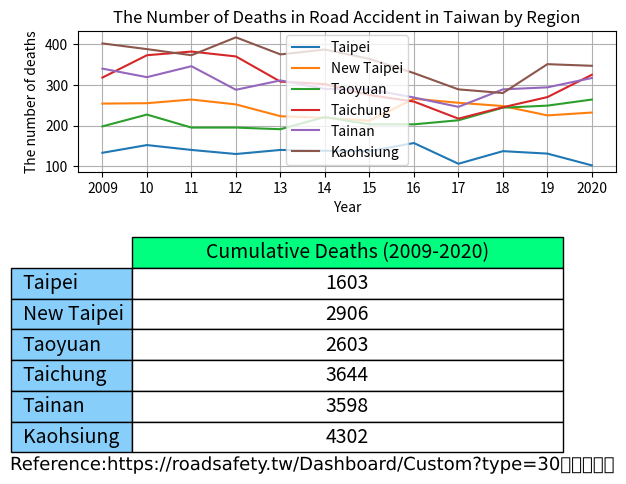

Recreate this plot in Python.
import matplotlib.colors as colour
import matplotlib.patheffects as path_effects
import matplotlib.pyplot as plt
import pandas as pd

administrative_duty = ["Taipei", "New Taipei", "Taoyuan", "Taichung", "Tainan", "Kaohsiung"]

year = ["2009", "10", "11", "12", "13", "14", "15", "16", "17", "18", "19", "2020"]

death = [[133, 254, 198, 318, 340, 402],  # 2009
         [152, 255, 227, 373, 319, 388],  # 2010
         [140, 264, 195, 382, 346, 373],  # 2011
         [130, 252, 195, 370, 288, 417],  # 2012
         [140, 223, 191, 308, 311, 375],  # 2013
         [138, 219, 221, 302, 290, 387],  # 2014
         [137, 212, 203, 275, 289, 364],  # 2015
         [157, 266, 203, 259, 269, 329],  # 2016
         [106, 256, 213, 217, 246, 289],  # 2017
         [137, 248, 244, 245, 289, 280],  # 2018
         [131, 225, 249, 270, 294, 351],  # 2019
         [102, 232, 264, 325, 317, 347],  # 2020
         #         [73, 146, 145, 178, 190, 193],  # 2021/01-07
         ]

df = pd.DataFrame(data=death, columns=administrative_duty, index=year)

print(df)

Taipei = df.loc[:, "Taipei"].to_numpy()

print(Taipei)

New_Taipei = df.loc[:, "New Taipei"].to_numpy()
Taoyuan = df.loc[:, "Taoyuan"].to_numpy()
Taichung = df.loc[:, "Taichung"].to_numpy()
Tainan = df.loc[:, "Tainan"].to_numpy()
Kaohsiung = df.loc[:, "Kaohsiung"].to_numpy()

summary = [df["Taipei"].sum(), df["New Taipei"].sum(), df["Taoyuan"].sum(), df["Taichung"].sum(),
           df["Tainan"].sum(), df["Kaohsiung"].sum()]

print(summary)

cumulative_sum = pd.DataFrame(data=summary,
                              columns=["Cumulative Deaths (2009-2020)"],
                              index=administrative_duty)

print(cumulative_sum)

figure, (axes1, axes2) = plt.subplots(2)

axes1.plot(year, Taipei, label="Taipei")
axes1.plot(year, New_Taipei, label="New Taipei")
axes1.plot(year, Taoyuan, label="Taoyuan")
axes1.plot(year, Taichung, label="Taichung")
axes1.plot(year, Tainan, label="Tainan")
axes1.plot(year, Kaohsiung, label="Kaohsiung")

axes1.set_title("The Number of Deaths in Road Accident in Taiwan by Region")
axes1.set_xlabel("Year")
axes1.set_ylabel("The number of deaths")

axes1.legend()

axes1.grid(True)

# hide axes
# axes[0, 1].patch.set_visible(False)
axes2.axis('off')
axes2.axis('tight')

table = axes2.table(cellText=cumulative_sum.values,  # matplotlib table size [2]
                    colLabels=cumulative_sum.columns,
                    colColours=[colour.CSS4_COLORS.get('springgreen')],
                    colWidths=[0.4, 0.4, 0.4, 0.4, 0.4, 0.4],
                    cellColours=['w', 'w', 'w', 'w', 'w', 'w'],
                    cellLoc='center',
                    rowLabels=cumulative_sum.index,
                    rowColours=[colour.CSS4_COLORS.get('lightskyblue'),
                                colour.CSS4_COLORS.get('lightskyblue'),
                                colour.CSS4_COLORS.get('lightskyblue'),
                                colour.CSS4_COLORS.get('lightskyblue'),
                                colour.CSS4_COLORS.get('lightskyblue'),
                                colour.CSS4_COLORS.get('lightskyblue')],
                    loc='center',
                    url='Reference:\nhttps://roadsafety.tw/Dashboard/Custom?type=30日死亡人數'
                    )

table.scale(2, 2.2)  # [2]
table.set_fontsize(14)  # [2]


figure.tight_layout()

# matplotlib text [1][2]
text = figure.text(0.5, 0.02,
                   'Reference:https://roadsafety.tw/Dashboard/Custom?type=30日死亡人數',
                   horizontalalignment='center',
                   verticalalignment='center',
                   size=13,
                   fontproperties='MS Gothic')

text.set_path_effects([path_effects.Normal()])

plt.show()

# References:
# 1. https://matplotlib.org/stable/api/_as_gen/matplotlib.pyplot.text.html
# 2. https://matplotlib.org/stable/tutorials/advanced/patheffects_guide.html#sphx-glr-tutorials-advanced-patheffects-guide-py
# 3. https://stackoverflow.com/a/65763793/
